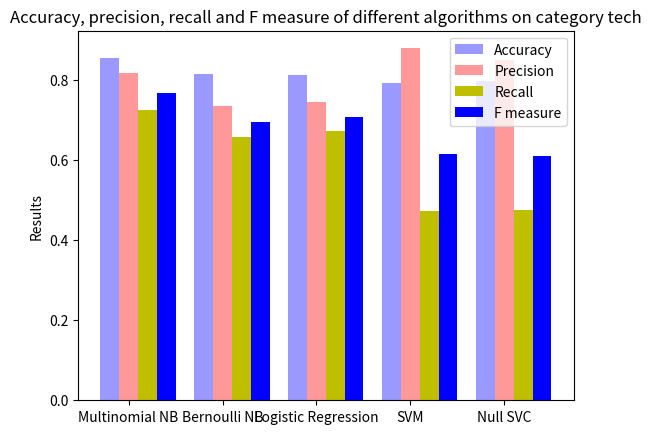

Python code for this plot:
#!/usr/bin/env python
# a bar plot with errorbars
import numpy as np
import matplotlib.pyplot as plt

N = 5
accuracy = (0.855, 0.81625, 0.8125, 0.79375, 0.79875)

ind = np.arange(N)  # the x locations for the groups
width = 0.2       # the width of the bars

fig, ax = plt.subplots()
rects1 = ax.bar(ind, accuracy, width, color='#9999ff')

precision =  (0.817796610169, 0.736842105263, 0.744855967078, 0.88, 0.851351351351)
rects2 = ax.bar(ind+width, precision, width, color='#ff9999')

recall =  (0.725563909774, 0.658823529412, 0.672862453532, 0.47311827957, 0.475471698113)
rects3 = ax.bar(ind+2*width, recall, width, color='y')

fMeasure =  (0.768924302789, 0.695652173913, 0.70703125, 0.615384615385, 0.610169491525)
rects4 = ax.bar(ind+3*width, fMeasure, width, color='b')

# add some text for labels, title and axes ticks
ax.set_ylabel('Results')
ax.set_title('Accuracy, precision, recall and F measure of different algorithms on category tech')
ax.set_xticks(ind+width)
ax.set_xticklabels( ('Multinomial NB', 'Bernoulli NB', 'Logistic Regression', 'SVM', 'Null SVC') )

ax.legend( (rects1[0], rects2[0], rects3[0], rects4[0]), ('Accuracy', 'Precision','Recall','F measure') )

# def autolabel(rects):
#     # attach some text labels
#     for rect in rects:
#         height = rect.get_height()
#         ax.text(rect.get_x()+rect.get_width()/4., 1.05*height, '%d'%int(height),
#                 ha='center', va='bottom')

# autolabel(rects1)
# autolabel(rects2)
# autolabel(rects3)
# autolabel(rects4)

plt.show()